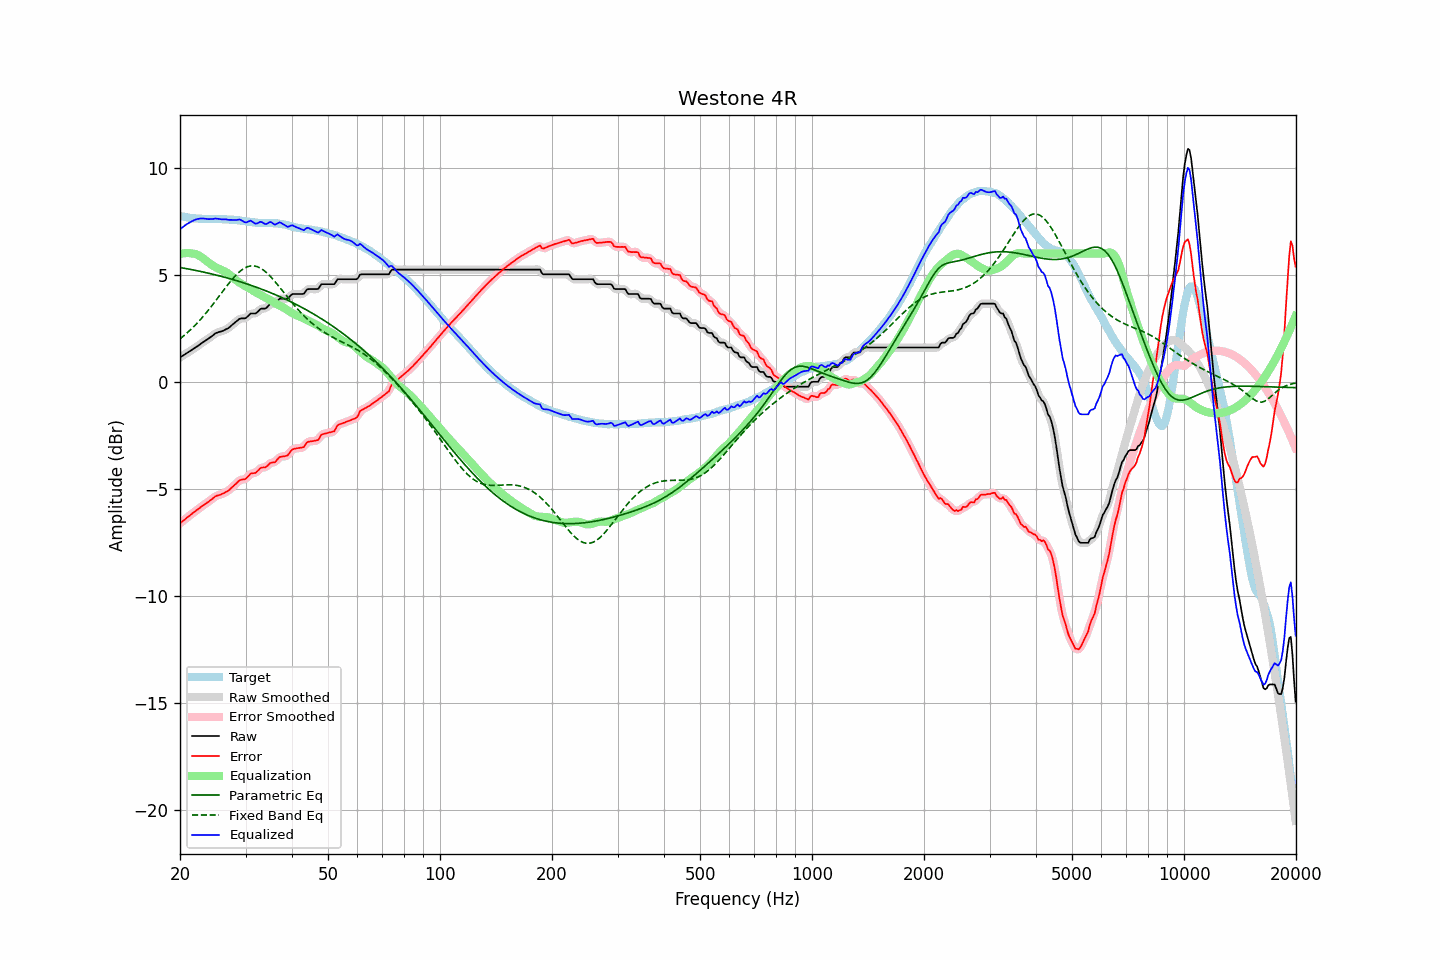

Values plotted in this chart, from the file beside it:
frequency, raw, error, smoothed, error_smoothed, equalization, parametric_eq, fixed_band_eq, equalized_raw, equalized_smoothed, target
20.00, 1.15, -6.61, 1.15, -6.60, 5.97, 5.35, 2.01, 7.12, 7.12, 7.75
20.20, 1.20, -6.53, 1.20, -6.54, 5.99, 5.33, 2.07, 7.19, 7.19, 7.73
20.40, 1.24, -6.48, 1.24, -6.48, 6.01, 5.32, 2.14, 7.25, 7.25, 7.72
20.61, 1.29, -6.42, 1.29, -6.42, 6.02, 5.31, 2.20, 7.30, 7.31, 7.71
20.81, 1.34, -6.35, 1.33, -6.36, 6.02, 5.29, 2.26, 7.36, 7.36, 7.69
21.02, 1.38, -6.30, 1.38, -6.30, 6.02, 5.28, 2.33, 7.40, 7.40, 7.68
21.23, 1.43, -6.24, 1.43, -6.24, 6.02, 5.26, 2.40, 7.45, 7.45, 7.67
21.44, 1.48, -6.18, 1.48, -6.18, 6.01, 5.25, 2.47, 7.49, 7.49, 7.66
21.66, 1.53, -6.12, 1.53, -6.12, 6.00, 5.24, 2.54, 7.53, 7.53, 7.65
21.87, 1.58, -6.07, 1.58, -6.06, 5.99, 5.22, 2.62, 7.57, 7.57, 7.65
22.09, 1.63, -6.01, 1.63, -6.01, 5.96, 5.21, 2.70, 7.59, 7.59, 7.63
22.31, 1.68, -5.95, 1.68, -5.95, 5.93, 5.19, 2.78, 7.61, 7.61, 7.63
22.54, 1.73, -5.89, 1.73, -5.89, 5.89, 5.17, 2.86, 7.62, 7.63, 7.62
22.76, 1.79, -5.83, 1.79, -5.84, 5.85, 5.16, 2.94, 7.64, 7.63, 7.62
22.99, 1.84, -5.78, 1.84, -5.78, 5.80, 5.14, 3.03, 7.64, 7.63, 7.62
23.22, 1.89, -5.73, 1.89, -5.73, 5.74, 5.13, 3.11, 7.63, 7.63, 7.62
23.45, 1.94, -5.68, 1.94, -5.68, 5.68, 5.11, 3.20, 7.62, 7.62, 7.62
23.69, 1.99, -5.63, 1.99, -5.63, 5.62, 5.09, 3.29, 7.61, 7.61, 7.62
23.92, 2.04, -5.58, 2.04, -5.57, 5.56, 5.07, 3.39, 7.60, 7.60, 7.61
24.16, 2.10, -5.51, 2.10, -5.52, 5.51, 5.06, 3.48, 7.61, 7.60, 7.61
24.40, 2.15, -5.46, 2.15, -5.46, 5.46, 5.04, 3.58, 7.61, 7.61, 7.61
24.65, 2.21, -5.40, 2.21, -5.40, 5.41, 5.02, 3.68, 7.62, 7.62, 7.61
24.89, 2.27, -5.34, 2.26, -5.35, 5.37, 5.00, 3.77, 7.64, 7.63, 7.61
25.14, 2.30, -5.31, 2.30, -5.31, 5.33, 4.98, 3.87, 7.63, 7.63, 7.61
25.39, 2.33, -5.29, 2.33, -5.28, 5.29, 4.97, 3.97, 7.62, 7.62, 7.62
25.65, 2.35, -5.27, 2.35, -5.26, 5.26, 4.95, 4.07, 7.61, 7.61, 7.61
25.91, 2.37, -5.23, 2.37, -5.23, 5.23, 4.93, 4.17, 7.59, 7.60, 7.60
26.16, 2.40, -5.20, 2.40, -5.20, 5.19, 4.91, 4.27, 7.59, 7.59, 7.60
26.43, 2.44, -5.16, 2.43, -5.16, 5.16, 4.89, 4.37, 7.59, 7.59, 7.60
26.69, 2.48, -5.12, 2.47, -5.12, 5.11, 4.87, 4.47, 7.59, 7.58, 7.60
26.96, 2.51, -5.08, 2.52, -5.07, 5.06, 4.85, 4.57, 7.57, 7.58, 7.58
27.23, 2.57, -5.01, 2.57, -5.01, 5.00, 4.82, 4.66, 7.57, 7.57, 7.58
27.50, 2.64, -4.94, 2.63, -4.95, 4.94, 4.80, 4.75, 7.57, 7.57, 7.58
27.77, 2.70, -4.88, 2.70, -4.88, 4.87, 4.78, 4.84, 7.57, 7.57, 7.58
28.05, 2.76, -4.81, 2.76, -4.81, 4.80, 4.76, 4.92, 7.56, 7.56, 7.56
28.33, 2.82, -4.74, 2.83, -4.73, 4.74, 4.74, 5.00, 7.56, 7.57, 7.56
28.62, 2.89, -4.66, 2.89, -4.66, 4.69, 4.71, 5.08, 7.58, 7.58, 7.55
28.90, 2.95, -4.60, 2.94, -4.61, 4.64, 4.69, 5.14, 7.59, 7.58, 7.55
29.19, 2.97, -4.56, 2.96, -4.57, 4.59, 4.67, 5.21, 7.56, 7.56, 7.53
29.48, 2.97, -4.55, 2.97, -4.56, 4.54, 4.64, 5.26, 7.51, 7.51, 7.52
29.78, 2.97, -4.55, 2.97, -4.54, 4.50, 4.62, 5.31, 7.47, 7.47, 7.52
30.08, 2.99, -4.52, 3.00, -4.50, 4.46, 4.59, 5.35, 7.45, 7.46, 7.50
30.38, 3.06, -4.43, 3.06, -4.43, 4.42, 4.57, 5.38, 7.48, 7.48, 7.49
30.68, 3.13, -4.36, 3.13, -4.36, 4.38, 4.54, 5.40, 7.51, 7.51, 7.49
30.99, 3.20, -4.28, 3.18, -4.29, 4.34, 4.52, 5.42, 7.54, 7.52, 7.47
31.30, 3.20, -4.26, 3.20, -4.27, 4.29, 4.49, 5.42, 7.49, 7.48, 7.46
31.61, 3.20, -4.26, 3.20, -4.25, 4.24, 4.47, 5.42, 7.43, 7.44, 7.46
31.93, 3.20, -4.24, 3.21, -4.23, 4.19, 4.44, 5.41, 7.39, 7.40, 7.44
32.24, 3.26, -4.18, 3.26, -4.17, 4.15, 4.41, 5.39, 7.41, 7.41, 7.44
32.57, 3.33, -4.10, 3.33, -4.10, 4.11, 4.38, 5.35, 7.44, 7.44, 7.43
32.89, 3.41, -4.02, 3.39, -4.04, 4.07, 4.36, 5.32, 7.48, 7.47, 7.43
33.22, 3.43, -3.99, 3.42, -4.00, 4.03, 4.33, 5.27, 7.46, 7.45, 7.42
33.55, 3.43, -3.99, 3.43, -3.99, 3.99, 4.30, 5.22, 7.42, 7.42, 7.42
33.89, 3.43, -3.99, 3.44, -3.98, 3.94, 4.27, 5.16, 7.37, 7.39, 7.42
34.23, 3.48, -3.94, 3.49, -3.93, 3.91, 4.24, 5.09, 7.38, 7.40, 7.42
34.57, 3.56, -3.86, 3.56, -3.87, 3.87, 4.21, 5.02, 7.43, 7.43, 7.42
34.92, 3.64, -3.79, 3.62, -3.80, 3.83, 4.18, 4.95, 7.47, 7.45, 7.43
35.27, 3.66, -3.76, 3.65, -3.77, 3.79, 4.15, 4.87, 7.45, 7.44, 7.42
35.62, 3.66, -3.76, 3.66, -3.76, 3.74, 4.12, 4.78, 7.40, 7.40, 7.41
35.97, 3.66, -3.75, 3.68, -3.73, 3.69, 4.09, 4.69, 7.35, 7.37, 7.41
... 635 more rows
